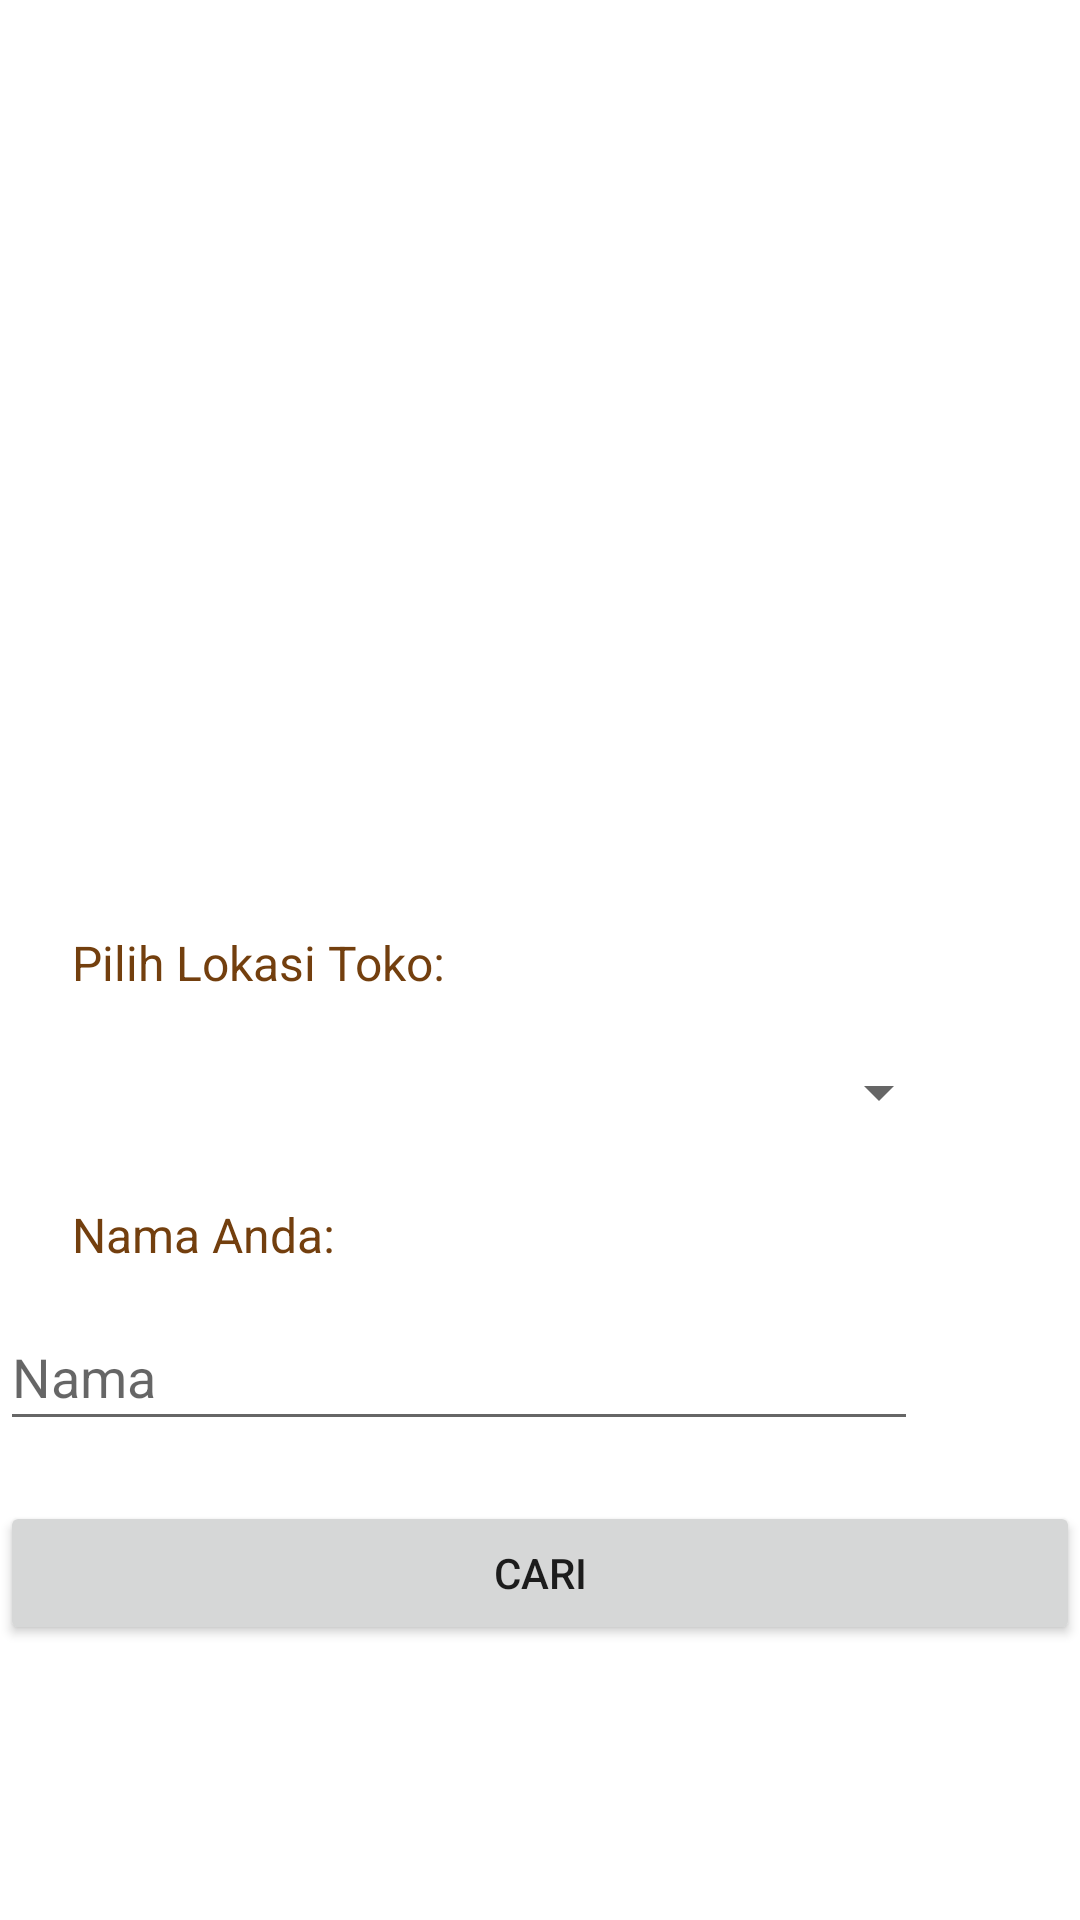

Write the Android layout XML for this screen, with the resource values it uses.
<!-- AndroidManifest.xml: application theme Theme.Pizzah -->
<!-- res/layout/activity_main.xml -->
<?xml version="1.0" encoding="utf-8"?>
<androidx.constraintlayout.widget.ConstraintLayout xmlns:android="http://schemas.android.com/apk/res/android"
    xmlns:app="http://schemas.android.com/apk/res-auto"
    xmlns:tools="http://schemas.android.com/tools"
    android:layout_width="match_parent"
    android:layout_height="match_parent"
    tools:context=".MainActivity">

    <ImageView
        android:id="@+id/pizzah"
        android:layout_width="366dp"
        android:layout_height="278dp"
        android:layout_alignParentTop="true"
        android:layout_alignParentEnd="true"
        android:layout_margin="60dp"
        android:background="#fff"
        android:src="@drawable/strore"
        tools:layout_editor_absoluteX="22dp"
        tools:layout_editor_absoluteY="-3dp" />

    <TextView
        android:id="@+id/text_toko"
        android:layout_width="wrap_content"
        android:layout_height="wrap_content"
        android:layout_marginLeft="24dp"
        android:layout_marginStart="24dp"
        android:textSize="16dp"
        android:layout_marginTop="32dp"
        android:text="@string/name_label_text"
        app:layout_constraintStart_toStartOf="parent"
        android:textColor="#733F0E"
        app:layout_constraintTop_toBottomOf="@+id/pizzah"   />

    <Spinner
        android:id="@+id/spinner_toko"
        android:layout_width="317dp"
        android:layout_height="41dp"
        android:layout_marginTop="12dp"
        app:layout_constraintTop_toBottomOf="@id/text_toko"
        tools:layout_editor_absoluteX="24dp" />

    <TextView
        android:id="@+id/text_nama"
        android:layout_width="wrap_content"
        android:layout_height="wrap_content"
        android:layout_marginStart="24dp"
        android:layout_marginTop="16dp"
        android:text="@string/nama_text"
        android:textColor="#733F0E"
        android:textSize="16dp"
        app:layout_constraintStart_toStartOf="parent"
        app:layout_constraintTop_toBottomOf="@+id/spinner_toko" />

    <EditText
        android:id="@+id/kolom_nama"
        android:layout_width="306dp"
        android:layout_height="46dp"
        android:layout_marginTop="12dp"
        android:ems="10"
        android:hint="@string/enter_name_hint"
        android:inputType="textPersonName"
        app:layout_constraintTop_toBottomOf="@id/text_nama"
        tools:layout_editor_absoluteX="24dp" />

    <Button
        android:id="@+id/first_button"
        android:layout_width="match_parent"
        android:layout_height="wrap_content"
        android:layout_marginTop="20dp"
        android:text="Cari"
        app:layout_constraintTop_toBottomOf="@+id/kolom_nama"
        tools:layout_editor_absoluteX="0dp" />


</androidx.constraintlayout.widget.ConstraintLayout>
<!-- resources referenced by this layout -->
<resources>
  <string name="enter_name_hint">Nama</string>
  <string name="nama_text">"Nama Anda: "</string>
  <string name="name_label_text">Pilih Lokasi Toko: </string>
  <style name="Theme.Pizzah" parent="Theme.MaterialComponents.DayNight.DarkActionBar">
          
          <item name="colorPrimary">@color/purple_500</item>
          <item name="colorPrimaryVariant">@color/purple_700</item>
          <item name="colorOnPrimary">@color/white</item>
          
          <item name="colorSecondary">@color/teal_200</item>
          <item name="colorSecondaryVariant">@color/teal_700</item>
          <item name="colorOnSecondary">@color/black</item>
          
          <item name="android:statusBarColor" tools:targetApi="l">?attr/colorPrimaryVariant</item>
          
      </style>
  <color name="purple_500">#D52F2F</color>
  <color name="purple_700">#00EFEDF4</color>
  <color name="white">#FFFFFFFF</color>
  <color name="teal_200">#000000</color>
  <color name="teal_700">#FF018786</color>
  <color name="black">#FF000000</color>
</resources>
